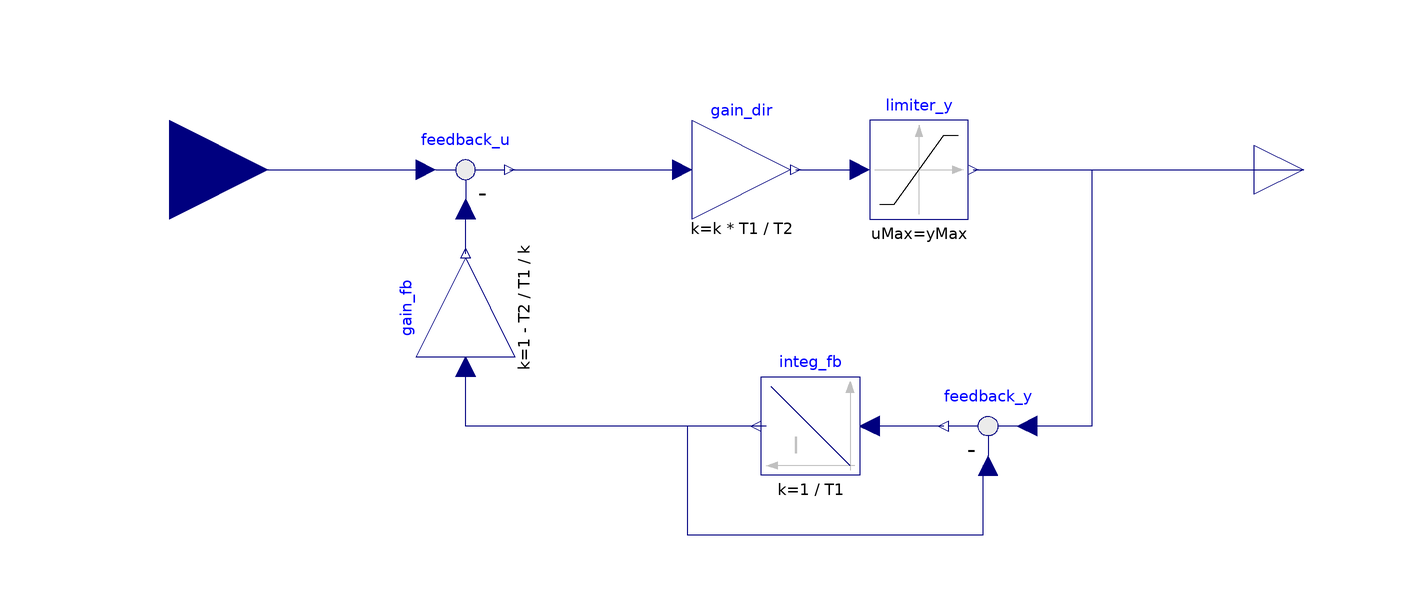

This picture is the connection diagram that the Modelica source below describes through its graphical annotations.

model LeadLagWithNonWindupLimiter "Lead-lag filter with non-windup limiter"
  extends Modelica.Blocks.Interfaces.SISO(y(start = yStart));
  parameter Real k = 1 "Gain";
  parameter SI.Time T1 = 1 "Lead time constant";
  parameter SI.Time T2 = 10 "Lag time constant";
  parameter Real yMax = 1 "Upper limits of output signal";
  parameter Real yMin = -yMax "Lower limits of output signal";
  parameter Modelica.Blocks.Types.Init initType = Modelica.Blocks.Types.Init.InitialState "Type of initialization (1: no init, 2: steady state, 3,4: initial output)" annotation(
   Dialog(group = "Initialization"));
  parameter Real yStart = 0 "Initial or guess value of output (= state)" annotation(
   Dialog(group = "Initialization"));
  parameter Boolean strict = false "= true, if strict limits with noEvent(..)" annotation(
    Evaluate = true,
    choices(checkBox = true),
    Dialog(tab = "Advanced"));
  Modelica.Blocks.Math.Gain gain_dir(k = k * T1 / T2) annotation(
    Placement(visible = true, transformation(origin = {-4, 0}, extent = {{-10, -10}, {10, 10}}, rotation = 0)));
  Modelica.Blocks.Nonlinear.Limiter limiter_y(
    strict=strict,
    uMax=yMax,
    uMin=yMin) annotation (Placement(visible=true, transformation(
        origin={32,0},
        extent={{-10,-10},{10,10}},
        rotation=0)));
  Modelica.Blocks.Math.Feedback feedback_y annotation(
    Placement(visible = true, transformation(origin = {46, -52}, extent = {{10, -10}, {-10, 10}}, rotation = 0)));
  Modelica.Blocks.Continuous.Integrator integ_fb(initType = initType, k = 1 / T1, y_start = yStart) annotation(
    Placement(visible = true, transformation(origin = {10, -52}, extent = {{10, -10}, {-10, 10}}, rotation = 0)));
  Modelica.Blocks.Math.Gain gain_fb(k = (1 - T2 / T1) / k) annotation(
    Placement(visible = true, transformation(origin = {-60, -28}, extent = {{-10, -10}, {10, 10}}, rotation = 90)));
  Modelica.Blocks.Math.Feedback feedback_u annotation(
    Placement(visible = true, transformation(origin = {-60, 0}, extent = {{-10, -10}, {10, 10}}, rotation = 0)));
initial equation
  assert(T1 > 0, "T1 must be positive");
  assert(T2 > 0, "T2 must be positive");
equation
  connect(gain_fb.y, feedback_u.u2) annotation(
    Line(points = {{-60, -17}, {-60, -8}}, color = {0, 0, 127}));
  connect(integ_fb.y, gain_fb.u) annotation(
    Line(points = {{1, -52}, {-60, -52}, {-60, -40}}, color = {0, 0, 127}));
  connect(feedback_u.y, gain_dir.u) annotation(
    Line(points = {{-51, 0}, {-16, 0}}, color = {0, 0, 127}));
  connect(u, feedback_u.u1) annotation(
    Line(points = {{-120, 0}, {-68, 0}}, color = {0, 0, 127}));
  connect(integ_fb.y, feedback_y.u2) annotation(
    Line(points = {{-1, -52}, {-15, -52}, {-15, -74}, {45, -74}, {45, -60}, {46, -60}}, color = {0, 0, 127}));
  connect(feedback_y.y, integ_fb.u) annotation(
    Line(points = {{37, -52}, {23, -52}}, color = {0, 0, 127}));
  connect(limiter_y.y, feedback_y.u1) annotation(
    Line(points = {{43, 0}, {67, 0}, {67, -52}, {54, -52}}, color = {0, 0, 127}));
  connect(limiter_y.y, y) annotation(
    Line(points = {{45, 0}, {110, 0}}, color = {0, 0, 127}));
  connect(gain_dir.y, limiter_y.u) annotation(
    Line(points = {{7, 0}, {13, 0}, {13, 0}, {19, 0}, {19, 0}, {19, 0}, {19, 0}, {19, 0}}, color = {0, 0, 127}));
  annotation(
    Icon(coordinateSystem(grid = {0.1, 0.1}, initialScale = 0.1), graphics = {Line(origin = {0, 1.05741}, points = {{-80, -121.057}, {-40, -121.057}, {42, 118.943}, {80, 118.943}}), Rectangle( lineColor = {0, 0, 127}, fillColor = {255, 255, 255}, fillPattern = FillPattern.Solid, extent = {{-100, 100}, {100, -100}}), Text(origin = {14, -36}, extent = {{-60, 22}, {60, -22}}, textString = "1 + sT2"), Line(origin = {4, 0}, points = {{-64, 0}, {86, 0}}), Text(origin = {12, 32}, extent = {{-60, 22}, {60, -22}}, textString = "1 + sT1"), Text(origin = {-56, -4}, extent = {{-60, 22}, {12, -12}}, textString = "k")}),
    Diagram(coordinateSystem(extent = {{-200, -100}, {200, 100}}, initialScale = 0.1)),
  Documentation(info = "<html><head></head><body><span style=\"font-size: 12px;\">Model to implement a lead-lag filter:</span><div style=\"font-size: 12px;\"><br></div><div style=\"font-size: 12px;\"><span class=\"Apple-tab-span\" style=\"white-space: pre;\">	</span>y<span class=\"Apple-tab-span\" style=\"white-space: pre;\">	</span>&nbsp; &nbsp;&nbsp;1 + s*T1</div><div style=\"font-size: 12px;\"><span class=\"Apple-tab-span\" style=\"white-space: pre;\">	</span>- = k * ----------------</div><div style=\"font-size: 12px;\"><span class=\"Apple-tab-span\" style=\"white-space: pre;\">	</span>u<span class=\"Apple-tab-span\" style=\"white-space: pre;\">	</span>&nbsp; &nbsp;&nbsp;1 + s*T2</div><div style=\"font-size: 12px;\"><br></div><div style=\"font-size: 12px;\">It is required that T1 &gt; 0 and T2 &gt; 0.</div><div style=\"font-size: 12px;\"><br></div><div style=\"font-size: 12px;\">Output limiter with anti-windup is also implemented.</div></body></html>"));
end LeadLagWithNonWindupLimiter;